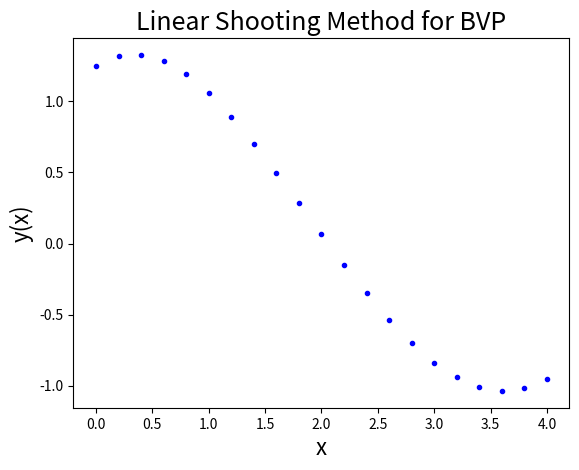

Generate this figure with matplotlib:
"""
Created on Tue Oct 27 20:37:32 2020

[redacted]
"""

import matplotlib.pyplot as mpl

# y" = p(x)y' + q(x)y + r(x)
# Define the functions dy1, dy2, dy3 and dy4
def dy1(x, y1, y2):
    return y2

def dy2(x, y1, y2):
    return (2*x / (1+x**2)) * y2 - (2 / (1+x**2)) * y1 + 1

def dy3(x, y3, y4):
    return y4

def dy4(x, y3, y4):
    return (2*x / (1+x**2)) * y4 - (2 / (1+x**2)) * y3

# Set the boundary conditions
x0, y0 = 0,  1.25
xn, yn = 4, -0.95

# Choose the number of grid points
n = 20
h = (xn - x0) / n
x = [x0 + i*h for i in range(n+1)]

# Define the RK4 function
def RK4(xi, y1i, y2i, F1, F2):
    '''
    Solves two coupled IVPs using the Runge-Kutta 4th order method

    Takes in 5 arguments:
        xi, y1i, y2i = Initial values x0, y1(x0) and y2(x0)
        F1, F2       = Two functions in the IVPs to be solved simultaneously

    Returns two lists containing the values of y1 and y2 at each iteration
    '''

    list1, list2 = [], []

    for i in range(n+1):
        list1.append(y1i)
        list2.append(y2i)

        K11 = h*F1(xi, y1i, y2i)
        K12 = h*F2(xi, y1i, y2i)

        K21 = h*F1(xi+0.5*h, y1i+0.5*K11, y2i+0.5*K12)
        K22 = h*F2(xi+0.5*h, y1i+0.5*K11, y2i+0.5*K12)

        K31 = h*F1(xi+0.5*h, y1i+0.5*K21, y2i+0.5*K22)
        K32 = h*F2(xi+0.5*h, y1i+0.5*K21, y2i+0.5*K22)

        K41 = h*F1(xi+h, y1i+K31, y2i+K32)
        K42 = h*F2(xi+h, y1i+K31, y2i+K32)

        y1i += (K11+2*K21+2*K31+K41)/6
        y2i += (K12+2*K22+2*K32+K42)/6
        xi  += h

    return list1, list2

# Run the RK4 function twice, once for y1 & y2, another once for y3 & y4
y1, y2 = RK4(x0, y0, 0, dy1, dy2)
y3, y4 = RK4(x0,  0, 1, dy3, dy4)

# Calculate the coefficient and obtain the appoximate solution of the BVP
c = (yn - y1[-1]) / y3[-1]
y = [y1[i] + c*y3[i] for i in range(n+1)]

# Print the results
print(f'c = {c}\n')
print('{:15}{}\n{}'.format('    xi', 'yi', '-'*22))
for i in range(n+1):
    print('{:8.4f}{:12.6f}'.format(x[i], y[i]))

# Plot the graph
mpl.title ('Linear Shooting Method for BVP', fontsize=18)
mpl.xlabel('x'   , fontsize=16)
mpl.ylabel('y(x)', fontsize=16)
mpl.plot(x, y, 'b.')
mpl.show()
